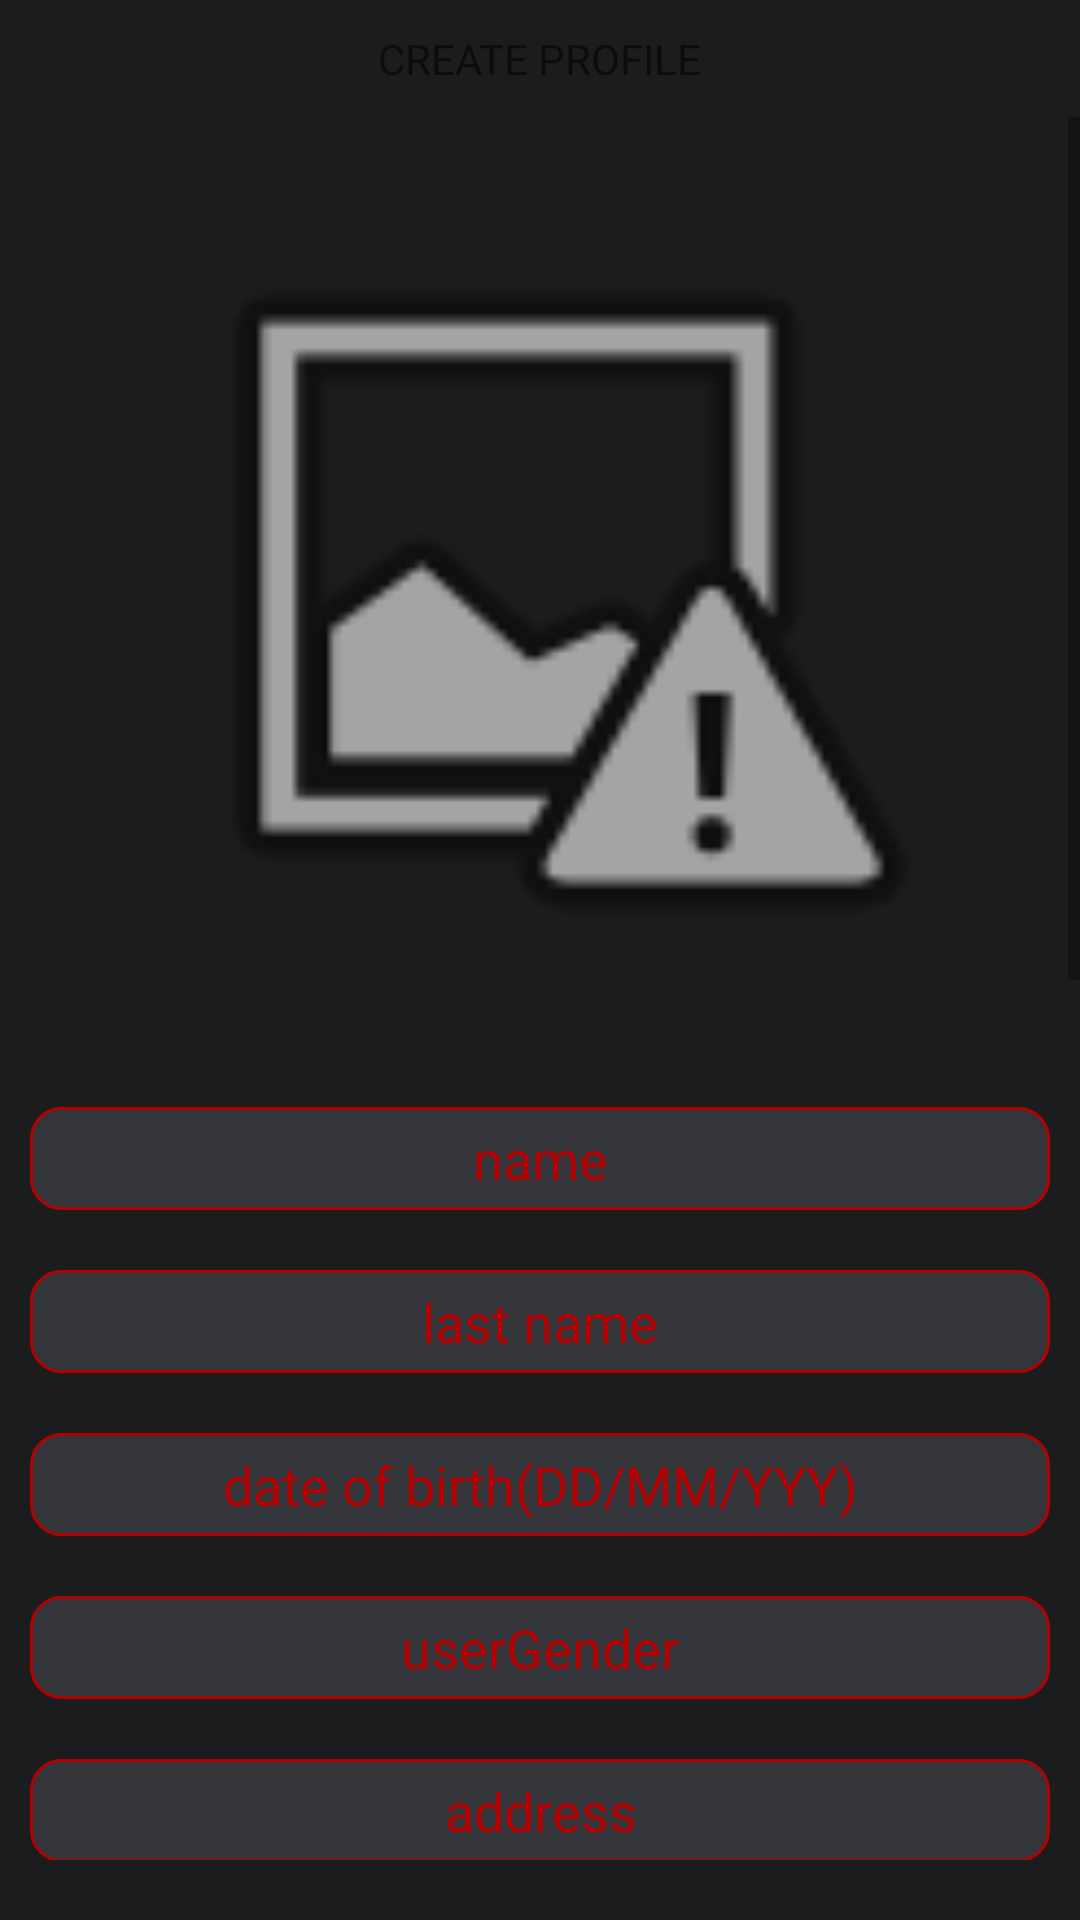

Android layout source for this screen:
<!-- AndroidManifest.xml: application theme AppTheme.AppBarOverlay -->
<!-- res/layout/activity_create_user.xml -->
<?xml version="1.0" encoding="utf-8"?>
<LinearLayout xmlns:android="http://schemas.android.com/apk/res/android"
    xmlns:app="http://schemas.android.com/apk/res-auto"
    android:layout_width="match_parent"
    android:layout_height="match_parent"
    android:background="@color/colorLayoutBackgrounds"
    android:orientation="vertical">

    <TextView
        android:id="@+id/textView14"
        android:layout_width="wrap_content"
        android:layout_height="wrap_content"
        android:layout_gravity="center"
        android:layout_margin="10sp"
        android:text="CREATE PROFILE" />

    <ScrollView
        android:layout_width="match_parent"
        android:layout_height="wrap_content"
        android:layout_marginBottom="20sp">

        <LinearLayout
            android:layout_width="match_parent"
            android:layout_height="wrap_content"
            android:orientation="vertical">

            <ImageButton
                android:id="@+id/imageButton_userPicture"
                style="@style/Widget.AppCompat.ImageButton"
                android:layout_width="match_parent"
                android:layout_height="300sp"
                android:layout_gravity="center"
                android:layout_margin="10sp"
                android:background="@null"
                android:backgroundTint="#00F1EBEB"
                android:onClick="onClick_userPicture"
                android:padding="10sp"
                android:scaleType="fitCenter"
                app:srcCompat="@android:drawable/ic_menu_report_image" />

            <EditText
                android:id="@+id/createUser_name"
                android:layout_width="match_parent"
                android:layout_height="wrap_content"
                android:layout_margin="10sp"
                android:background="@drawable/rounded_edit_texts"
                android:hint="name"
                android:textAlignment="center"
                android:textColor="@color/colorRed"
                android:textColorHint="@color/colorRed"
                android:textCursorDrawable="@color/colorRed" />

            <EditText
                android:id="@+id/createUser_lastName"
                android:layout_width="match_parent"
                android:layout_height="wrap_content"
                android:layout_margin="10sp"
                android:background="@drawable/rounded_edit_texts"
                android:hint="last name"
                android:textAlignment="center"
                android:textColor="@color/colorRed"
                android:textColorHint="@color/colorRed"
                android:textCursorDrawable="@color/colorRed" />

            <EditText
                android:id="@+id/createUser_birthday"
                android:layout_width="match_parent"
                android:layout_height="wrap_content"
                android:layout_margin="10sp"
                android:background="@drawable/rounded_edit_texts"
                android:hint="date of birth(DD/MM/YYY)"
                android:inputType="date"
                android:textAlignment="center"
                android:textColor="@color/colorRed"
                android:textColorHint="@color/colorRed"
                android:textCursorDrawable="@color/colorRed" />

            <EditText
                android:id="@+id/createUser_gender"
                android:layout_width="match_parent"
                android:layout_height="wrap_content"
                android:layout_margin="10sp"
                android:background="@drawable/rounded_edit_texts"
                android:hint="userGender"
                android:textAlignment="center"
                android:textColor="@color/colorRed"
                android:textColorHint="@color/colorRed"
                android:textCursorDrawable="@color/colorRed" />

            <EditText
                android:id="@+id/createUser_address"
                android:layout_width="match_parent"
                android:layout_height="wrap_content"
                android:layout_margin="10sp"
                android:background="@drawable/rounded_edit_texts"
                android:hint="address"
                android:textAlignment="center"
                android:textColor="@color/colorRed"
                android:textColorHint="@color/colorRed"
                android:textCursorDrawable="@color/colorRed" />

            <EditText
                android:id="@+id/createUser_email"
                android:layout_width="match_parent"
                android:layout_height="wrap_content"
                android:layout_margin="10sp"
                android:background="@drawable/rounded_edit_texts"
                android:hint="email"
                android:textAlignment="center"
                android:textColor="@color/colorRed"
                android:textColorHint="@color/colorRed"
                android:textCursorDrawable="@color/colorRed" />

            <EditText
                android:id="@+id/createUser_weight"
                android:layout_width="match_parent"
                android:layout_height="wrap_content"
                android:layout_margin="10sp"
                android:background="@drawable/rounded_edit_texts"
                android:hint="weight"
                android:inputType="number"
                android:textAlignment="center"
                android:textColor="@color/colorRed"
                android:textColorHint="@color/colorRed"
                android:textCursorDrawable="@color/colorRed" />

            <EditText
                android:id="@+id/createUser_height"
                android:layout_width="match_parent"
                android:layout_height="wrap_content"
                android:layout_margin="10sp"
                android:background="@drawable/rounded_edit_texts"
                android:hint="height"
                android:inputType="number"
                android:textAlignment="center"
                android:textColor="@color/colorRed"
                android:textColorHint="@color/colorRed"
                android:textCursorDrawable="@color/colorRed" />

            <EditText
                android:id="@+id/createUser_mobile"
                android:layout_width="match_parent"
                android:layout_height="wrap_content"
                android:layout_margin="10sp"
                android:background="@drawable/rounded_edit_texts"
                android:hint="mobile"
                android:inputType="number"
                android:textAlignment="center"
                android:textColor="@color/colorRed"
                android:textColorHint="@color/colorRed"
                android:textCursorDrawable="@color/colorRed" />

            <EditText
                android:id="@+id/createUser_postcode"
                android:layout_width="match_parent"
                android:layout_height="wrap_content"
                android:layout_margin="10sp"
                android:background="@drawable/rounded_edit_texts"
                android:hint="postcode"
                android:inputType="number"
                android:textAlignment="center"
                android:textColor="@color/colorRed"
                android:textColorHint="@color/colorRed"
                android:textCursorDrawable="@color/colorRed" />

            <EditText
                android:id="@+id/createUser_password"
                android:layout_width="match_parent"
                android:layout_height="wrap_content"
                android:layout_margin="10sp"
                android:background="@drawable/rounded_edit_texts"
                android:ems="10"
                android:hint="password"
                android:inputType="textPassword"
                android:textAlignment="center"
                android:textColor="@color/colorRed"
                android:textColorHint="@color/colorRed"
                android:textCursorDrawable="@color/colorRed" />

            <EditText
                android:id="@+id/createdUser_repeatPassword"
                android:layout_width="match_parent"
                android:layout_height="wrap_content"
                android:layout_margin="10sp"
                android:background="@drawable/rounded_edit_texts"
                android:ems="10"
                android:hint="Repeat password"
                android:inputType="textPassword"
                android:textAlignment="center"
                android:textColor="@color/colorRed"
                android:textColorHint="@color/colorRed"
                android:textCursorDrawable="@color/colorRed" />

            <Button
                android:id="@+id/btn_Create_user_sbmit"
                style="@android:style/Widget.Material.Light.Button.Inset"
                android:layout_width="wrap_content"
                android:layout_height="43dp"
                android:layout_gravity="center"
                android:layout_marginTop="20sp"
                android:layout_marginBottom="50sp"
                android:background="@drawable/button_style"
                android:onClick="onClick_Btn_Submit"
                android:text="Submit"
                android:textColor="#FFFFFF" />

            <Button
                android:id="@+id/buttonBack_createUserProfile"
                android:layout_width="100dp"
                android:layout_height="wrap_content"
                android:layout_margin="20dp"
                android:background="@drawable/button_style"
                android:onClick="onclick_btnBack"
                android:text="back"
                android:textColor="#FFFFFF" />

        </LinearLayout>
    </ScrollView>

</LinearLayout>
<!-- resources referenced by this layout -->
<resources>
  <color name="colorLayoutBackgrounds">#1B1C1D</color>
  <color name="colorRed">#B40000</color>
  <!-- drawable button_style (drawable) -->
  <?xml version="1.0" encoding="utf-8"?>
  <shape android:shape="rectangle"
      xmlns:android="http://schemas.android.com/apk/res/android">
      <stroke android:width="2dp" android:color="#black"/>
      <padding android:left="5dp" android:top="5dp" android:right="5dp" android:bottom="5dp" />
      <solid  android:color="@color/colorRed"/>
      <corners android:radius="10sp"/>
  </shape>
  <!-- drawable rounded_edit_texts (drawable) -->
  <?xml version="1.0" encoding="utf-8"?>
  <shape android:shape="rectangle"
      xmlns:android="http://schemas.android.com/apk/res/android">
      <stroke android:width="1sp" android:color="@color/colorPrimary"/>
      <solid android:color="#eceff1" />
      <padding android:left="5dp" android:top="5dp" android:right="5dp" android:bottom="5dp" />
     <corners android:radius="10sp"/>
  </shape>
  <style name="AppTheme.AppBarOverlay" parent="Theme.AppCompat.DayNight.DarkActionBar">
          <item name="colorPrimary">@color/colorAppBar</item>
          <item name="colorPrimaryDark">@color/colorPrimaryDark</item>
          <item name="colorAccent">@color/colorAccent</item>
      </style>
  <color name="colorPrimary">#1584eb</color>
  <color name="colorAppBar">#64b5f6</color>
  <color name="colorPrimaryDark">#1547eb</color>
  <color name="colorAccent">#D81B60</color>
</resources>
